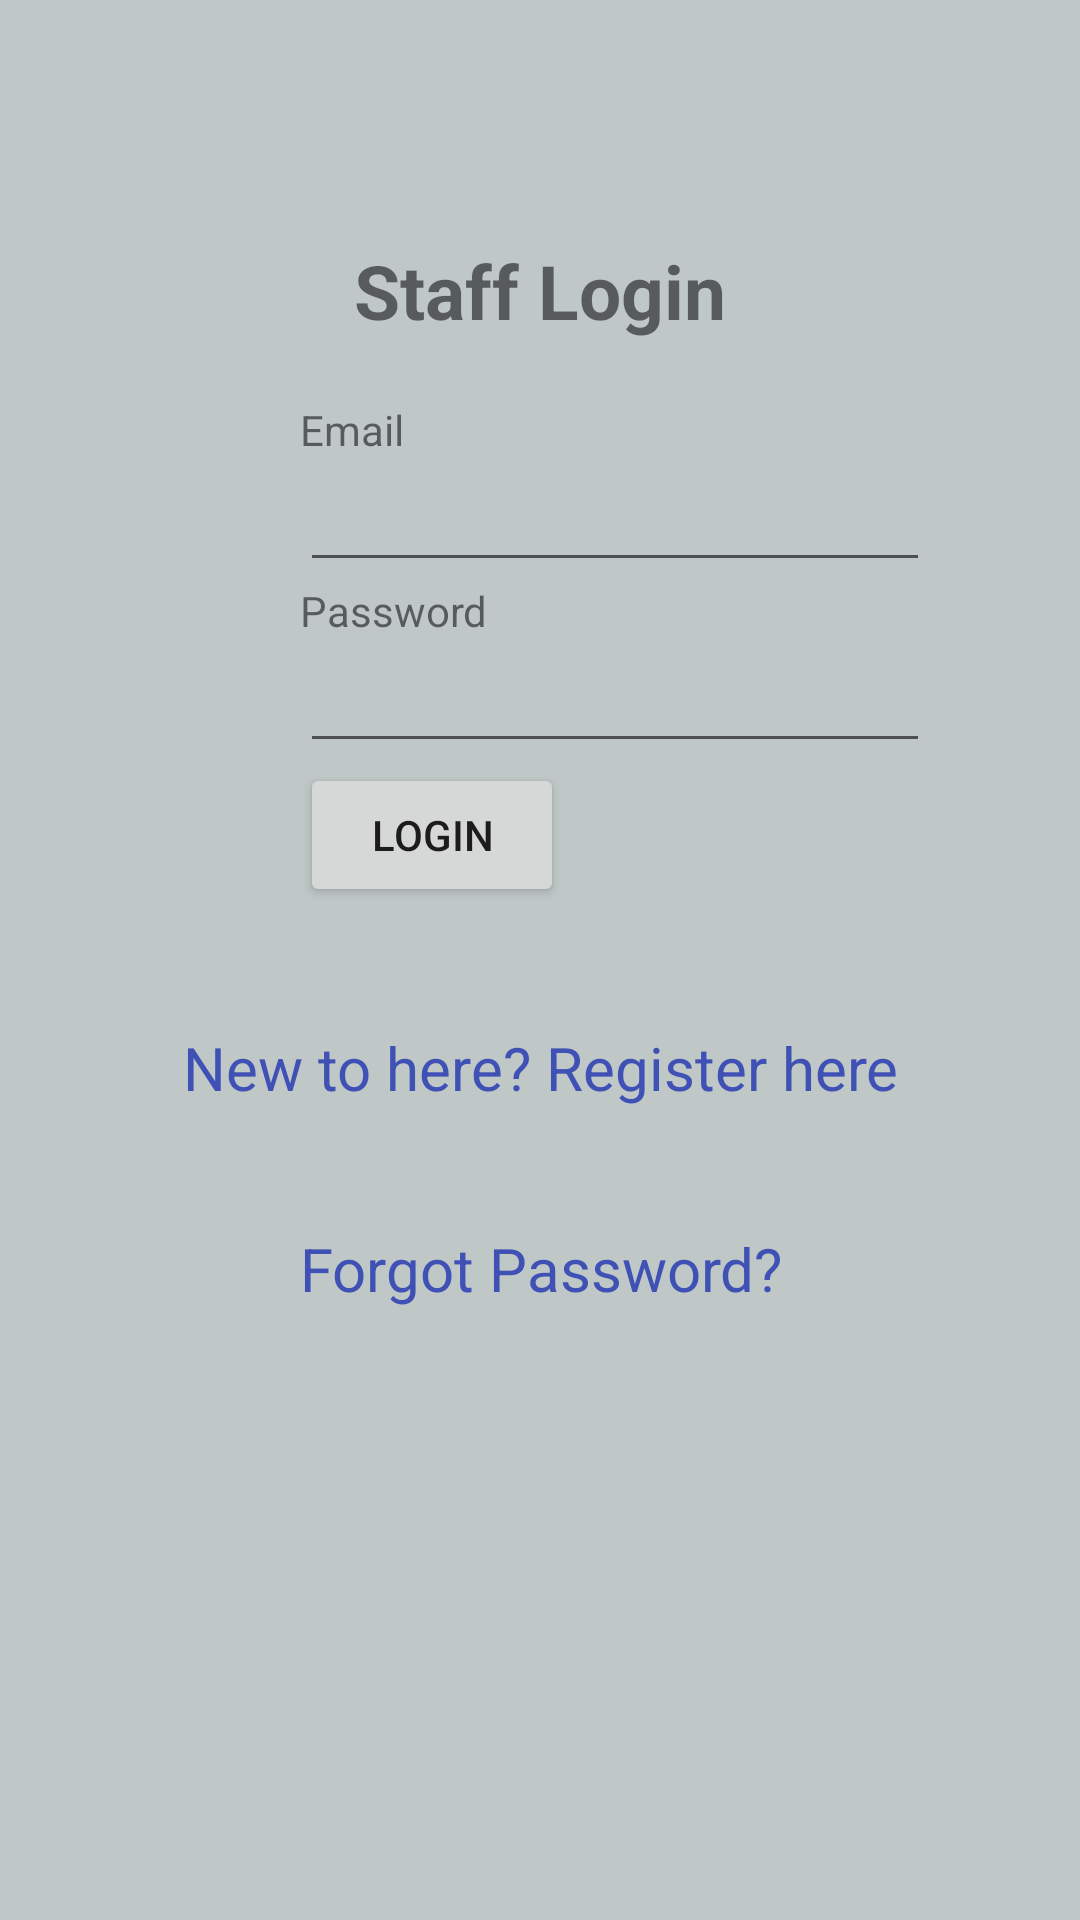

The Android layout XML behind this screen, and the referenced resources:
<!-- AndroidManifest.xml: application theme Theme.ITK19 -->
<!-- res/layout/activity_civil.xml -->
<?xml version="1.0" encoding="utf-8"?>
<LinearLayout xmlns:android="http://schemas.android.com/apk/res/android"
    android:orientation="vertical" android:layout_width="match_parent"
    android:layout_height="match_parent"
    android:background="#7788">
    <TextView
        android:id="@+id/loginscrn"
        android:layout_width="wrap_content"
        android:layout_height="wrap_content"
        android:layout_marginTop="80dp"
        android:text="Staff Login"
        android:textSize="25dp"
        android:textStyle="bold"
        android:layout_gravity="center"/>
    <TextView
        android:id="@+id/fstTxt"
        android:layout_width="wrap_content"
        android:layout_height="wrap_content"
        android:layout_marginLeft="100dp"
        android:layout_marginTop="20dp"
        android:text="Email"/>
    <EditText
        android:id="@+id/txtEmail"
        android:layout_width="wrap_content"
        android:layout_height="wrap_content"
        android:layout_marginLeft="100dp"
        android:ems="10"/>
    <TextView
        android:id="@+id/secTxt"
        android:layout_width="wrap_content"
        android:layout_height="wrap_content"
        android:text="Password"
        android:layout_marginLeft="100dp" />
    <EditText
        android:id="@+id/txtPwd"
        android:layout_width="wrap_content"
        android:layout_height="wrap_content"
        android:layout_marginLeft="100dp"
        android:inputType="textPassword"
        android:ems="10" />
    <Button
        android:id="@+id/btnLogin"
        android:layout_width="wrap_content"
        android:layout_height="wrap_content"
        android:layout_marginLeft="100dp"
        android:text="Login" />
    <TextView android:id="@+id/lnkRegister"
        android:layout_width="match_parent"
        android:layout_height="wrap_content"
        android:layout_marginTop="40dp"
        android:text="New to here? Register here"
        android:gravity="center"
        android:textSize="20dp"
        android:textColor="#3F51B5"/>
    <TextView android:id="@+id/forgot"
        android:layout_width="match_parent"
        android:layout_height="wrap_content"
        android:layout_marginTop="40dp"
        android:text="Forgot Password?"
        android:gravity="center"
        android:textSize="20dp"
        android:textColor="#3F51B5"/>
</LinearLayout>
<!-- resources referenced by this layout -->
<resources>
  <style name="Theme.ITK19" parent="Theme.MaterialComponents.DayNight.DarkActionBar">
          
          <item name="colorPrimary">#29465B</item>
          <item name="colorPrimaryVariant">#1974D2</item>
          <item name="colorOnPrimary">@color/white</item>
          
          <item name="colorSecondary">@color/teal_200</item>
          <item name="colorSecondaryVariant">@color/teal_700</item>
          <item name="colorOnSecondary">@color/black</item>
          
          <item name="android:statusBarColor" tools:targetApi="l">?attr/colorPrimaryVariant</item>
          
      </style>
  <!-- not gathered from this repository: default colours our renderer supplied (Android Studio template values) -->
  <color name="teal_200">#FF03DAC5</color>
  <color name="teal_700">#FF018786</color>
  <color name="black">#FF000000</color>
  <color name="white">#FFFFFFFF</color>
</resources>
